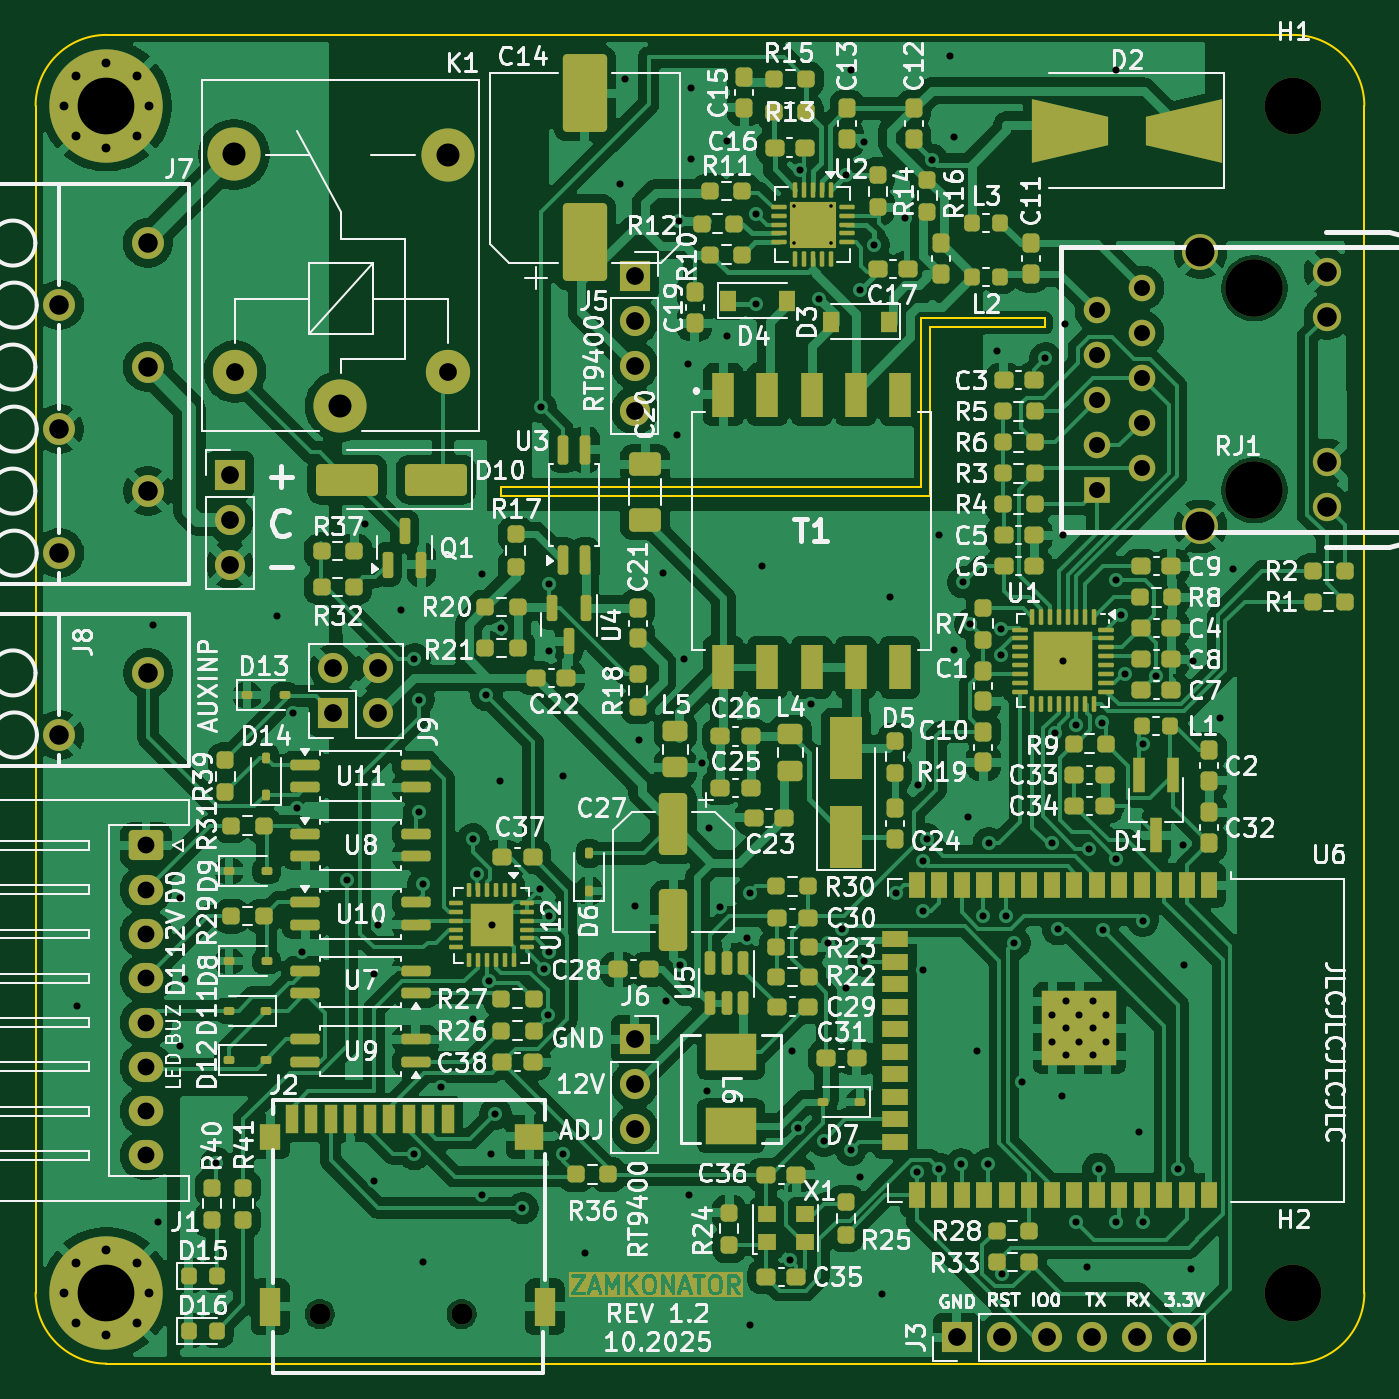
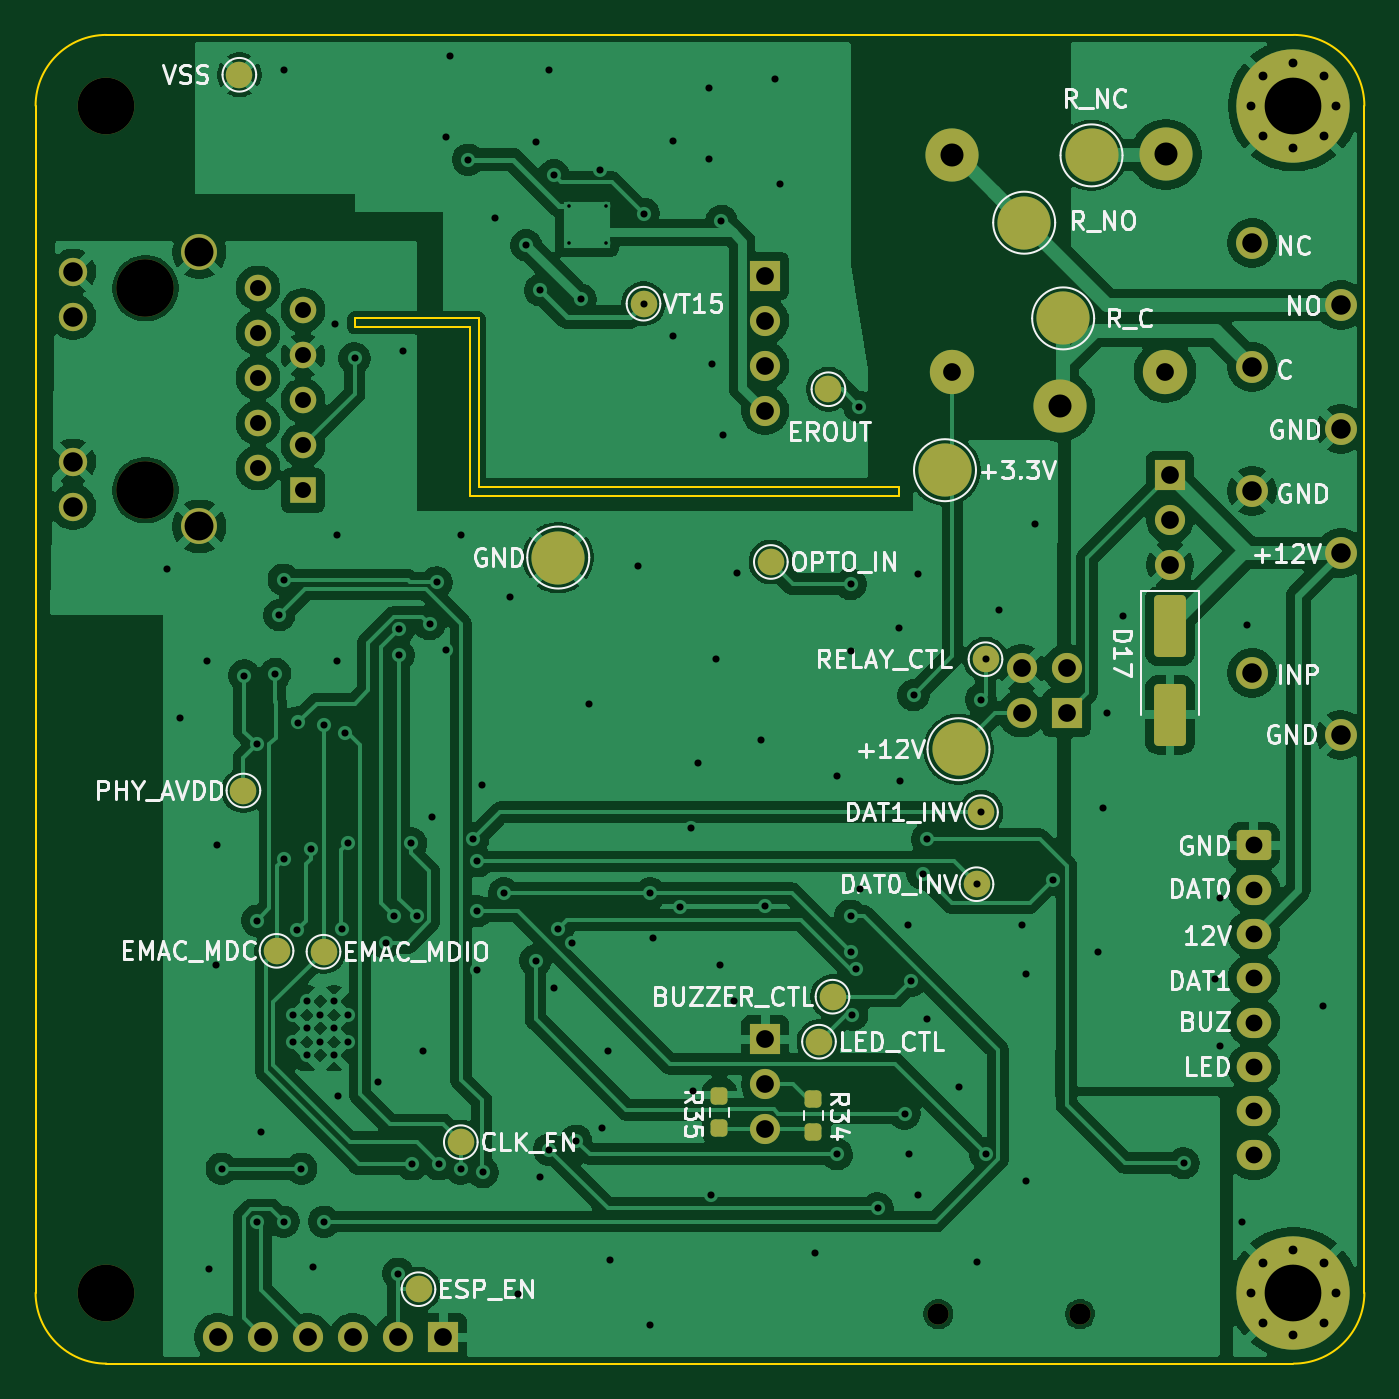
Circuit board: 11 layer files. Board 75.0 x 75.0 mm.
- bottom_copper: Zamkonator-B_Cu.gbr (188796 bytes)
- bottom_mask: Zamkonator-B_Mask.gbr (5267 bytes)
- paste: Zamkonator-B_Paste.gbr (1526 bytes)
- bottom_silk: Zamkonator-B_Silkscreen.gbr (61993 bytes)
- outline: Zamkonator-Edge_Cuts.gbr (1413 bytes)
- top_copper: Zamkonator-F_Cu.gbr (358802 bytes)
- top_mask: Zamkonator-F_Mask.gbr (38857 bytes)
- paste: Zamkonator-F_Paste.gbr (17698 bytes)
- top_silk: Zamkonator-F_Silkscreen.gbr (234272 bytes)
- drill: Zamkonator-NPTH.drl (539 bytes)
- drill: Zamkonator-PTH.drl (4694 bytes)

=== bottom_copper: Zamkonator-B_Cu.gbr (188796 bytes, source omitted) ===
=== bottom_mask: Zamkonator-B_Mask.gbr ===
%TF.GenerationSoftware,KiCad,Pcbnew,9.0.5*%
%TF.CreationDate,2025-10-08T15:34:32+02:00*%
%TF.ProjectId,Zamkonator,5a616d6b-6f6e-4617-946f-722e6b696361,rev?*%
%TF.SameCoordinates,Original*%
%TF.FileFunction,Soldermask,Bot*%
%TF.FilePolarity,Negative*%
%FSLAX46Y46*%
G04 Gerber Fmt 4.6, Leading zero omitted, Abs format (unit mm)*
G04 Created by KiCad (PCBNEW 9.0.5) date 2025-10-08 15:34:32*
%MOMM*%
%LPD*%
G01*
G04 APERTURE LIST*
G04 Aperture macros list*
%AMRoundRect*
0 Rectangle with rounded corners*
0 $1 Rounding radius*
0 $2 $3 $4 $5 $6 $7 $8 $9 X,Y pos of 4 corners*
0 Add a 4 corners polygon primitive as box body*
4,1,4,$2,$3,$4,$5,$6,$7,$8,$9,$2,$3,0*
0 Add four circle primitives for the rounded corners*
1,1,$1+$1,$2,$3*
1,1,$1+$1,$4,$5*
1,1,$1+$1,$6,$7*
1,1,$1+$1,$8,$9*
0 Add four rect primitives between the rounded corners*
20,1,$1+$1,$2,$3,$4,$5,0*
20,1,$1+$1,$4,$5,$6,$7,0*
20,1,$1+$1,$6,$7,$8,$9,0*
20,1,$1+$1,$8,$9,$2,$3,0*%
G04 Aperture macros list end*
%ADD10C,3.000000*%
%ADD11C,2.500000*%
%ADD12C,3.250000*%
%ADD13R,1.500000X1.500000*%
%ADD14C,1.500000*%
%ADD15C,1.600000*%
%ADD16C,2.029000*%
%ADD17C,1.800000*%
%ADD18R,1.700000X1.700000*%
%ADD19C,1.700000*%
%ADD20RoundRect,0.250000X-0.725000X0.600000X-0.725000X-0.600000X0.725000X-0.600000X0.725000X0.600000X0*%
%ADD21O,1.950000X1.700000*%
%ADD22C,0.800000*%
%ADD23C,6.400000*%
%ADD24O,1.700000X1.700000*%
%ADD25C,1.200000*%
%ADD26C,3.200000*%
%ADD27RoundRect,0.237500X-0.237500X0.250000X-0.237500X-0.250000X0.237500X-0.250000X0.237500X0.250000X0*%
%ADD28RoundRect,0.237500X0.237500X-0.250000X0.237500X0.250000X-0.237500X0.250000X-0.237500X-0.250000X0*%
%ADD29RoundRect,0.250000X-0.650000X1.500000X-0.650000X-1.500000X0.650000X-1.500000X0.650000X1.500000X0*%
G04 APERTURE END LIST*
D10*
%TO.C,K1*%
X58300000Y-48450000D03*
D11*
X64350000Y-46500000D03*
D10*
X64350000Y-34300000D03*
X52300000Y-34250000D03*
D11*
X52350000Y-46500000D03*
%TD*%
D12*
%TO.C,RJ1*%
X109900000Y-53200000D03*
X109900000Y-41800000D03*
D13*
X101010000Y-53215000D03*
D14*
X103550000Y-51945000D03*
X101010000Y-50675000D03*
X103550000Y-49405000D03*
X101010000Y-48135000D03*
X103550000Y-46865000D03*
X101010000Y-45595000D03*
X103550000Y-44325000D03*
X101010000Y-43055000D03*
X103550000Y-41785000D03*
D15*
X113990000Y-54129000D03*
X113990000Y-51589000D03*
X113990000Y-43411000D03*
X113990000Y-40871000D03*
D16*
X106852000Y-55247000D03*
X106852000Y-39753000D03*
%TD*%
D17*
%TO.C,J7*%
X47435000Y-39250000D03*
X42435000Y-42750000D03*
X47435000Y-46250000D03*
X42435000Y-49750000D03*
X47435000Y-53250000D03*
X42435000Y-56750000D03*
%TD*%
D18*
%TO.C,J9*%
X57912000Y-65786000D03*
D19*
X57912000Y-63246000D03*
X60452000Y-65786000D03*
X60452000Y-63246000D03*
%TD*%
D20*
%TO.C,J1*%
X47335000Y-73250000D03*
D21*
X47335000Y-75750000D03*
X47335000Y-78250000D03*
X47335000Y-80750000D03*
X47335000Y-83250000D03*
X47335000Y-85750000D03*
X47335000Y-88250000D03*
X47335000Y-90750000D03*
%TD*%
D22*
%TO.C,H3*%
X42700000Y-98500000D03*
X43402944Y-96802944D03*
X43402944Y-100197056D03*
X45100000Y-96100000D03*
D23*
X45100000Y-98500000D03*
D22*
X45100000Y-100900000D03*
X46797056Y-96802944D03*
X46797056Y-100197056D03*
X47500000Y-98500000D03*
%TD*%
D18*
%TO.C,J3*%
X93100000Y-101000000D03*
D24*
X95640000Y-101000000D03*
X98180000Y-101000000D03*
X100720000Y-101000000D03*
X103260000Y-101000000D03*
X105800000Y-101000000D03*
%TD*%
D17*
%TO.C,J8*%
X47445000Y-63512500D03*
X42445000Y-67012500D03*
%TD*%
D25*
%TO.C,J2*%
X57150000Y-99700000D03*
X65150000Y-99700000D03*
%TD*%
D22*
%TO.C,H4*%
X42700000Y-31500000D03*
X43402944Y-29802944D03*
X43402944Y-33197056D03*
X45100000Y-29100000D03*
D23*
X45100000Y-31500000D03*
D22*
X45100000Y-33900000D03*
X46797056Y-29802944D03*
X46797056Y-33197056D03*
X47500000Y-31500000D03*
%TD*%
D26*
%TO.C,H2*%
X112100000Y-98500000D03*
%TD*%
%TO.C,H1*%
X112100000Y-31500000D03*
%TD*%
D18*
%TO.C,J5*%
X74925000Y-41100000D03*
D24*
X74925000Y-43640000D03*
X74925000Y-46180000D03*
X74925000Y-48720000D03*
%TD*%
D18*
%TO.C,J6*%
X74925000Y-84200000D03*
D24*
X74925000Y-86740000D03*
X74925000Y-89280000D03*
%TD*%
D18*
%TO.C,J4*%
X52070000Y-52324000D03*
D19*
X52070000Y-54864000D03*
X52070000Y-57404000D03*
%TD*%
D14*
%TO.C,TP20*%
X71350000Y-47500000D03*
%TD*%
D27*
%TO.C,R34*%
X72200000Y-87587500D03*
X72200000Y-89412500D03*
%TD*%
D14*
%TO.C,TP5*%
X104370000Y-70150000D03*
%TD*%
%TO.C,TP8*%
X71120000Y-81788000D03*
%TD*%
D10*
%TO.C,TP13*%
X56500000Y-34300000D03*
%TD*%
%TO.C,TP12*%
X60300000Y-38100000D03*
%TD*%
D14*
%TO.C,TP11*%
X71882000Y-84328000D03*
%TD*%
%TO.C,TP15*%
X99850000Y-79250000D03*
%TD*%
%TO.C,TP3*%
X94488000Y-98298000D03*
%TD*%
%TO.C,TP7*%
X92100000Y-90000000D03*
%TD*%
%TO.C,TP4*%
X62484000Y-62738000D03*
%TD*%
D10*
%TO.C,TP2*%
X64008000Y-67818000D03*
%TD*%
%TO.C,TP14*%
X58100000Y-43500000D03*
%TD*%
D14*
%TO.C,TP9*%
X62738000Y-71374000D03*
%TD*%
%TO.C,TP16*%
X102500000Y-79200000D03*
%TD*%
%TO.C,TP23*%
X104600000Y-29750000D03*
%TD*%
D10*
%TO.C,TP1*%
X86600000Y-57000000D03*
%TD*%
D14*
%TO.C,TP22*%
X74600000Y-57250000D03*
%TD*%
D28*
%TO.C,R35*%
X77500000Y-89212500D03*
X77500000Y-87387500D03*
%TD*%
D29*
%TO.C,D17*%
X52070000Y-60873000D03*
X52070000Y-65873000D03*
%TD*%
D14*
%TO.C,TP19*%
X81788000Y-42672000D03*
%TD*%
%TO.C,TP10*%
X62992000Y-75438000D03*
%TD*%
D10*
%TO.C,TP6*%
X64770000Y-52070000D03*
%TD*%
M02*

=== paste: Zamkonator-B_Paste.gbr (1526 bytes, source withheld) ===
=== bottom_silk: Zamkonator-B_Silkscreen.gbr (61993 bytes, source omitted) ===
=== outline: Zamkonator-Edge_Cuts.gbr ===
%TF.GenerationSoftware,KiCad,Pcbnew,9.0.5*%
%TF.CreationDate,2025-10-08T15:34:32+02:00*%
%TF.ProjectId,Zamkonator,5a616d6b-6f6e-4617-946f-722e6b696361,rev?*%
%TF.SameCoordinates,Original*%
%TF.FileFunction,Profile,NP*%
%FSLAX46Y46*%
G04 Gerber Fmt 4.6, Leading zero omitted, Abs format (unit mm)*
G04 Created by KiCad (PCBNEW 9.0.5) date 2025-10-08 15:34:32*
%MOMM*%
%LPD*%
G01*
G04 APERTURE LIST*
%TA.AperFunction,Profile*%
%ADD10C,0.100000*%
%TD*%
G04 APERTURE END LIST*
D10*
X91100000Y-43500000D02*
X98100000Y-43500000D01*
X91600000Y-44000000D02*
X94100000Y-44000000D01*
X94100000Y-44000000D02*
X98100000Y-44000000D01*
X116100000Y-31500000D02*
X116100000Y-98500000D01*
X67350000Y-53000000D02*
X91100000Y-53000000D01*
X41100000Y-31500000D02*
X41100000Y-98500000D01*
X112100000Y-102500000D02*
X45100000Y-102500000D01*
X91100000Y-53000000D02*
X91100000Y-43500000D01*
X98100000Y-43500000D02*
X98100000Y-44000000D01*
X45100000Y-27500000D02*
X112100000Y-27500000D01*
X41100000Y-31500000D02*
G75*
G02*
X45100000Y-27500000I4000000J0D01*
G01*
X67350000Y-53500000D02*
X91600000Y-53500000D01*
X67350000Y-53500000D02*
X67350000Y-53000000D01*
X112100000Y-27500000D02*
G75*
G02*
X116100000Y-31500000I0J-4000000D01*
G01*
X91600000Y-53500000D02*
X91600000Y-44000000D01*
X116100000Y-98500000D02*
G75*
G02*
X112100000Y-102500000I-4000000J0D01*
G01*
X45100000Y-102500000D02*
G75*
G02*
X41100000Y-98500000I0J4000000D01*
G01*
M02*

=== top_copper: Zamkonator-F_Cu.gbr (358802 bytes, source omitted) ===
=== top_mask: Zamkonator-F_Mask.gbr (38857 bytes, source omitted) ===
=== paste: Zamkonator-F_Paste.gbr (17698 bytes, source omitted) ===
=== top_silk: Zamkonator-F_Silkscreen.gbr (234272 bytes, source omitted) ===
=== drill: Zamkonator-NPTH.drl ===
M48
; DRILL file {KiCad 9.0.5} date 2025-10-08T15:34:29+0200
; FORMAT={-:-/ absolute / metric / decimal}
; #@! TF.CreationDate,2025-10-08T15:34:29+02:00
; #@! TF.GenerationSoftware,Kicad,Pcbnew,9.0.5
; #@! TF.FileFunction,NonPlated,1,2,NPTH
FMAT,2
METRIC
; #@! TA.AperFunction,NonPlated,NPTH,ComponentDrill
T1C1.200
; #@! TA.AperFunction,NonPlated,NPTH,ComponentDrill
T2C3.200
; #@! TA.AperFunction,NonPlated,NPTH,ComponentDrill
T3C3.250
%
G90
G05
T1
X57.15Y-99.7
X65.15Y-99.7
T2
X112.1Y-31.5
X112.1Y-98.5
T3
X109.9Y-41.8
X109.9Y-53.2
M30

=== drill: Zamkonator-PTH.drl ===
M48
; DRILL file {KiCad 9.0.5} date 2025-10-08T15:34:29+0200
; FORMAT={-:-/ absolute / metric / decimal}
; #@! TF.CreationDate,2025-10-08T15:34:29+02:00
; #@! TF.GenerationSoftware,Kicad,Pcbnew,9.0.5
; #@! TF.FileFunction,Plated,1,2,PTH
FMAT,2
METRIC
; #@! TA.AperFunction,Plated,PTH,ComponentDrill
T1C0.200
; #@! TA.AperFunction,Plated,PTH,ViaDrill
T2C0.400
; #@! TA.AperFunction,Plated,PTH,ComponentDrill
T3C0.400
; #@! TA.AperFunction,Plated,PTH,ComponentDrill
T4C0.500
; #@! TA.AperFunction,Plated,PTH,ComponentDrill
T5C0.900
; #@! TA.AperFunction,Plated,PTH,ComponentDrill
T6C0.950
; #@! TA.AperFunction,Plated,PTH,ComponentDrill
T7C1.000
; #@! TA.AperFunction,Plated,PTH,ComponentDrill
T8C1.100
; #@! TA.AperFunction,Plated,PTH,ComponentDrill
T9C1.100
; #@! TA.AperFunction,Plated,PTH,ComponentDrill
T10C1.300
; #@! TA.AperFunction,Plated,PTH,ComponentDrill
T11C1.630
; #@! TA.AperFunction,Plated,PTH,ComponentDrill
T12C3.200
%
G90
G05
T1
X83.92Y-37.156
X83.92Y-39.256
X86.02Y-37.156
X86.02Y-39.256
T2
X43.434Y-82.296
X47.752Y-60.833
X48.006Y-94.488
X49.276Y-76.2
X49.276Y-84.582
X49.53Y-80.772
X51.308Y-91.186
X54.737Y-60.325
X55.626Y-65.786
X55.88Y-71.12
X56.134Y-79.248
X58.674Y-75.184
X59.69Y-55.118
X60.198Y-80.518
X60.198Y-92.202
X60.452Y-77.724
X61.722Y-59.944
X62.484Y-62.738
X62.484Y-90.678
X62.738Y-65.024
X62.738Y-71.374
X62.992Y-75.438
X62.992Y-96.774
X64.008Y-86.868
X65.786Y-72.898
X65.786Y-83.058
X66.04Y-74.85
X66.294Y-57.912
X66.294Y-92.964
X66.548Y-64.77
X66.675Y-80.892
X66.802Y-90.678
X66.837Y-77.75
X67.056Y-88.392
X67.31Y-69.596
X67.35Y-61.0
X68.58Y-93.726
X69.596Y-75.692
X69.6Y-48.5
X69.788Y-80.197
X70.001Y-82.804
X70.1Y-58.5
X70.1Y-62.25
X70.104Y-77.216
X70.104Y-79.248
X70.866Y-69.342
X70.866Y-90.678
X72.136Y-96.266
X74.1Y-35.9
X74.35Y-30.0
X74.93Y-76.646
X75.184Y-67.31
X76.5Y-57.9
X76.708Y-82.042
X77.3Y-50.1
X77.4Y-38.0
X77.47Y-80.01
X77.724Y-62.738
X77.9Y-46.1
X77.978Y-92.964
X78.1Y-30.5
X78.1Y-34.5
X78.74Y-68.58
X78.994Y-87.122
X79.1Y-72.25
X79.756Y-76.708
X80.1Y-33.5
X80.1Y-44.5
X81.28Y-78.486
X81.407Y-75.946
X81.407Y-100.33
X81.788Y-37.592
X81.788Y-42.672
X82.1Y-57.5
X83.693Y-96.647
X83.82Y-84.836
X84.132Y-89.212
X84.226Y-35.099
X84.85Y-65.25
X85.344Y-42.418
X85.598Y-89.916
X85.852Y-78.74
X86.614Y-77.978
X86.842Y-35.41
X86.868Y-81.28
X87.1Y-29.5
X87.122Y-90.424
X87.63Y-41.91
X87.63Y-91.948
X87.884Y-33.528
X87.884Y-79.756
X88.413Y-39.366
X88.9Y-98.552
X89.35Y-59.25
X89.662Y-75.946
X90.17Y-37.846
X90.85Y-91.694
X90.932Y-69.85
X91.186Y-74.15
X91.186Y-76.962
X91.186Y-80.264
X91.4Y-72.898
X91.694Y-34.544
X92.1Y-55.75
X92.1Y-91.5
X92.71Y-28.702
X92.964Y-33.274
X92.964Y-62.23
X93.35Y-91.25
X93.458Y-58.402
X93.726Y-71.628
X93.865Y-60.762
X94.234Y-84.836
X94.6Y-77.25
X94.85Y-91.25
X94.9Y-73.124
X95.377Y-45.339
X95.6Y-62.5
X95.603Y-61.061
X95.64Y-97.418
X95.85Y-77.25
X96.35Y-78.75
X96.774Y-86.614
X98.1Y-45.75
X98.494Y-73.134
X98.664Y-66.93
X98.806Y-77.978
X99.06Y-87.376
X99.1Y-55.75
X99.1Y-62.812
X99.187Y-43.815
X99.822Y-94.488
X99.85Y-66.425
X100.457Y-97.028
X100.55Y-73.44
X101.1Y-91.5
X101.3Y-66.311
X101.35Y-78.0
X102.1Y-29.5
X102.1Y-58.25
X102.1Y-74.0
X102.108Y-94.488
X102.35Y-60.25
X102.575Y-63.565
X103.378Y-89.408
X103.6Y-77.5
X103.601Y-67.548
X103.632Y-94.488
X104.324Y-63.66
X105.6Y-91.5
X105.85Y-73.25
X105.918Y-80.01
X106.299Y-97.155
X106.426Y-62.865
X107.95Y-66.04
X108.712Y-57.658
T3
X98.495Y-82.807
X98.495Y-84.332
X99.257Y-82.045
X99.257Y-83.57
X99.257Y-85.095
X100.02Y-82.807
X100.02Y-84.332
X100.782Y-82.045
X100.782Y-83.57
X100.782Y-85.095
X101.545Y-82.807
X101.545Y-84.332
T4
X42.7Y-31.5
X42.7Y-98.5
X43.403Y-29.803
X43.403Y-33.197
X43.403Y-96.803
X43.403Y-100.197
X45.1Y-29.1
X45.1Y-33.9
X45.1Y-96.1
X45.1Y-100.9
X46.797Y-29.803
X46.797Y-33.197
X46.797Y-96.803
X46.797Y-100.197
X47.5Y-31.5
X47.5Y-98.5
T5
X101.01Y-43.055
X101.01Y-45.595
X101.01Y-48.135
X101.01Y-50.675
X101.01Y-53.215
X103.55Y-41.785
X103.55Y-44.325
X103.55Y-46.865
X103.55Y-49.405
X103.55Y-51.945
T6
X47.335Y-73.25
X47.335Y-75.75
X47.335Y-78.25
X47.335Y-80.75
X47.335Y-83.25
X47.335Y-85.75
X47.335Y-88.25
X47.335Y-90.75
T7
X52.07Y-52.324
X52.07Y-54.864
X52.07Y-57.404
X52.35Y-46.5
X57.912Y-63.246
X57.912Y-65.786
X60.452Y-63.246
X60.452Y-65.786
X64.35Y-46.5
X74.925Y-41.1
X74.925Y-43.64
X74.925Y-46.18
X74.925Y-48.72
X74.925Y-84.2
X74.925Y-86.74
X74.925Y-89.28
X93.1Y-101.0
X95.64Y-101.0
X98.18Y-101.0
X100.72Y-101.0
X103.26Y-101.0
X105.8Y-101.0
T8
X113.99Y-40.871
X113.99Y-43.411
X113.99Y-51.589
X113.99Y-54.129
T9
X42.435Y-42.75
X42.435Y-49.75
X42.435Y-56.75
X42.445Y-67.013
X47.435Y-39.25
X47.435Y-46.25
X47.435Y-53.25
X47.445Y-63.512
T10
X52.3Y-34.25
X58.3Y-48.45
X64.35Y-34.3
T11
X106.852Y-39.753
X106.852Y-55.247
T12
X45.1Y-31.5
X45.1Y-98.5
M30
